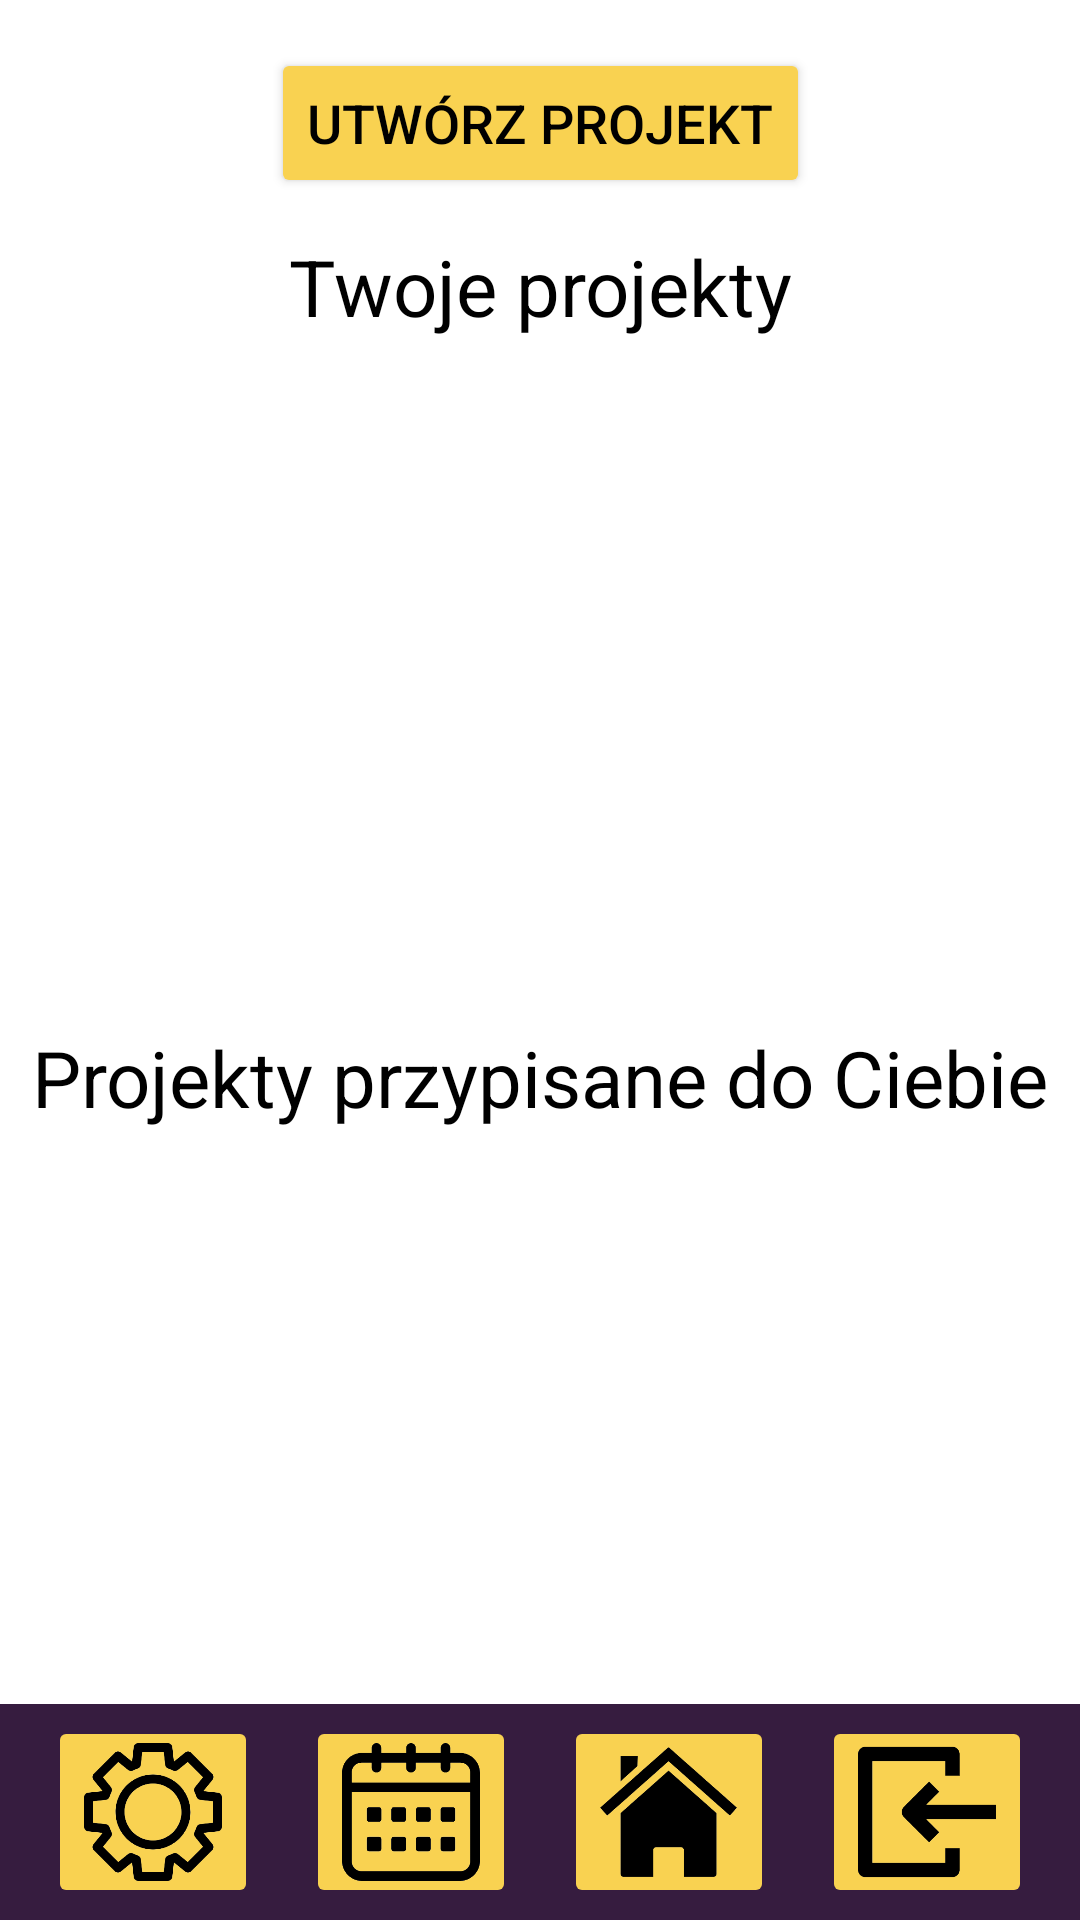

Layout XML and referenced resources for this Android screen:
<!-- AndroidManifest.xml: application theme Theme.PlanIt -->
<!-- res/layout/activity_workspaces.xml -->
<?xml version="1.0" encoding="utf-8"?>
<androidx.constraintlayout.widget.ConstraintLayout
    xmlns:android="http://schemas.android.com/apk/res/android"
    xmlns:app="http://schemas.android.com/apk/res-auto"
    xmlns:tools="http://schemas.android.com/tools"
    android:layout_width="match_parent"
    android:layout_height="match_parent"
    tools:context=".WorkspacesActivity">

    <Button
        android:id="@+id/btn_add_workspace"
        android:layout_width="wrap_content"
        android:layout_height="50dp"
        android:layout_margin="16dp"
        android:backgroundTint="@color/planit_yellow"
        android:text="Utwórz projekt"
        android:textColor="@color/black"
        android:textSize="18dp"
        app:layout_constraintEnd_toEndOf="parent"
        app:layout_constraintStart_toStartOf="parent"
        app:layout_constraintTop_toTopOf="parent" />

    <TextView
        android:id="@+id/tv_workspaces_title"
        android:layout_width="match_parent"
        android:layout_height="wrap_content"
        android:layout_marginTop="12dp"
        android:text="@string/workspaces_title"
        android:textAlignment="center"
        android:textColor="@color/black"
        android:textSize="26dp"
        app:layout_constraintTop_toBottomOf="@+id/btn_add_workspace"
        tools:layout_editor_absoluteX="0dp" />

    <ListView
        android:id="@+id/lv_workspaces"
        android:layout_width="match_parent"
        android:layout_height="200dp"
        app:layout_constraintBottom_toTopOf="@+id/fragmentMenu"
        app:layout_constraintEnd_toEndOf="parent"
        app:layout_constraintHorizontal_bias="1.0"
        app:layout_constraintStart_toStartOf="parent"
        app:layout_constraintTop_toBottomOf="@+id/tv_workspaces_title"
        app:layout_constraintVertical_bias="0.034" />

    <TextView
        android:id="@+id/tv_workspaces"
        android:layout_width="match_parent"
        android:layout_height="wrap_content"
        android:layout_marginTop="20dp"
        android:text="Projekty przypisane do Ciebie"
        android:textAlignment="center"
        android:textColor="@color/black"
        android:textSize="26dp"
        app:layout_constraintTop_toBottomOf="@+id/lv_workspaces"
        tools:layout_editor_absoluteX="0dp" />

    <ListView
        android:id="@+id/lv_workspaces_user"
        android:layout_width="match_parent"
        android:layout_height="200dp"
        app:layout_constraintBottom_toTopOf="@+id/fragmentMenu"
        app:layout_constraintEnd_toEndOf="parent"
        app:layout_constraintHorizontal_bias="1.0"
        app:layout_constraintStart_toStartOf="parent"
        app:layout_constraintTop_toBottomOf="@+id/tv_workspaces"
        app:layout_constraintVertical_bias="0.034" />

    
    <androidx.constraintlayout.widget.ConstraintLayout
        android:id="@+id/fragmentMenu"
        android:layout_width="match_parent"
        android:layout_height="72dp"
        android:background="@color/planit_purple"
        android:orientation="horizontal"
        app:layout_constraintBottom_toBottomOf="parent"
        app:layout_constraintEnd_toEndOf="parent"
        app:layout_constraintHorizontal_bias="1.0"
        app:layout_constraintStart_toStartOf="parent">

        <ImageButton
            android:id="@+id/btn_menu_settings"
            android:layout_width="70dp"
            android:layout_height="64dp"
            android:layout_marginStart="16dp"
            android:backgroundTint="@color/planit_yellow"
            android:scaleType="centerCrop"
            android:src="@drawable/settings_black"
            android:textColor="@color/white"
            app:layout_constraintBottom_toBottomOf="parent"
            app:layout_constraintStart_toStartOf="parent"
            app:layout_constraintTop_toTopOf="parent" />

        <ImageButton
            android:id="@+id/btn_menu_calendar"
            android:layout_width="70dp"
            android:layout_height="64dp"
            android:backgroundTint="@color/planit_yellow"
            android:scaleType="centerCrop"
            android:src="@drawable/calendar_black"
            android:textColor="@color/white"
            app:layout_constraintBottom_toBottomOf="parent"
            app:layout_constraintEnd_toStartOf="@+id/btn_menu_home"
            app:layout_constraintStart_toEndOf="@+id/btn_menu_settings"
            app:layout_constraintTop_toTopOf="parent" />

        <ImageButton
            android:id="@+id/btn_menu_home"
            android:layout_width="70dp"
            android:layout_height="64dp"
            android:backgroundTint="@color/planit_yellow"
            android:scaleType="centerCrop"
            android:src="@drawable/home_black"
            android:textColor="@color/white"
            app:layout_constraintBottom_toBottomOf="parent"
            app:layout_constraintEnd_toStartOf="@+id/btn_menu_logout"
            app:layout_constraintStart_toEndOf="@+id/btn_menu_calendar"
            app:layout_constraintTop_toTopOf="parent" />

        <ImageButton
            android:id="@+id/btn_menu_logout"
            android:layout_width="70dp"
            android:layout_height="64dp"
            android:backgroundTint="@color/planit_yellow"
            android:scaleType="centerCrop"
            android:layout_marginEnd="16dp"
            android:src="@drawable/logout_black"
            android:textColor="@color/white"
            app:layout_constraintBottom_toBottomOf="parent"
            app:layout_constraintEnd_toEndOf="parent"
            app:layout_constraintTop_toTopOf="parent" />

    </androidx.constraintlayout.widget.ConstraintLayout>

</androidx.constraintlayout.widget.ConstraintLayout>
<!-- resources referenced by this layout -->
<resources>
  <color name="black">#FF000000</color>
  <color name="planit_purple">#FF361C3F</color>
  <color name="planit_yellow">#FFF9D251</color>
  <color name="white">#FFFFFFFF</color>
  <!-- drawable calendar_black: png bitmap (drawable, 8432 bytes) -->
  <!-- drawable home_black: png bitmap (drawable, 9439 bytes) -->
  <!-- drawable logout_black: png bitmap (drawable, 4914 bytes) -->
  <!-- drawable settings_black: png bitmap (drawable, 17617 bytes) -->
  <string name="workspaces_title">Twoje projekty</string>
  <style name="Theme.PlanIt" parent="Theme.MaterialComponents.DayNight.DarkActionBar">
          
          <item name="colorPrimary">@color/planit_purple</item>
          <item name="colorPrimaryVariant">@color/planit_purple</item>
          <item name="colorOnPrimary">@color/white</item>
          
          <item name="colorSecondary">@color/teal_200</item>
          <item name="colorSecondaryVariant">@color/teal_700</item>
          <item name="colorOnSecondary">@color/black</item>
          
          <item name="android:statusBarColor">?attr/colorPrimaryVariant</item>
          
      </style>
  <color name="teal_200">#FF03DAC5</color>
  <color name="teal_700">#FF018786</color>
</resources>
